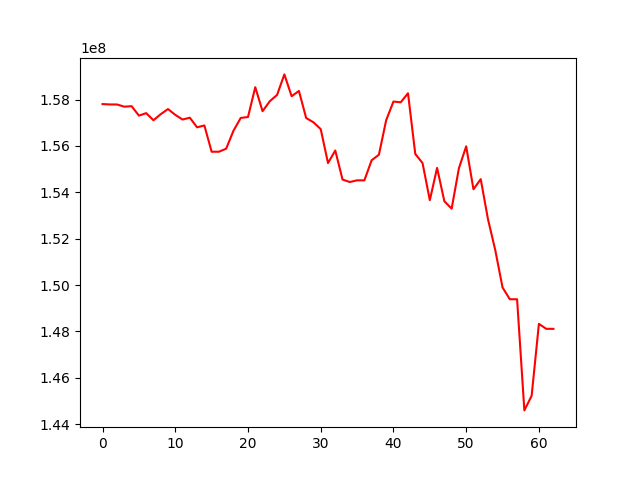

The file beside this chart, header and first rows:
, 0
0, 157806487
1, 157790642
2, 157788673
3, 157694010
4, 157716042
5, 157308831
6, 157415596
7, 157108760
8, 157369981
9, 157592040
10, 157342935
11, 157140447
12, 157218962
13, 156803979
14, 156884102
15, 155750582
16, 155750931
17, 155881090
18, 156654539
19, 157209589
20, 157247606
21, 158536074
22, 157498532
23, 157931225
24, 158202824
25, 159087237
26, 158145204
27, 158373035
28, 157204513
29, 157020768
30, 156725078
31, 155260855
32, 155803895
33, 154549903
34, 154443649
35, 154516852
36, 154515091
37, 155380978
38, 155621239
39, 157113083
40, 157915968
41, 157882896
42, 158273285
43, 155656086
44, 155261253
45, 153659246
46, 155053599
47, 153613588
48, 153293527
49, 155037245
50, 155983352
51, 154130701
52, 154566962
53, 152834840
54, 151504058
55, 149893346
56, 149386274
57, 149384606
58, 144589640
59, 145220024
... 3 more rows
